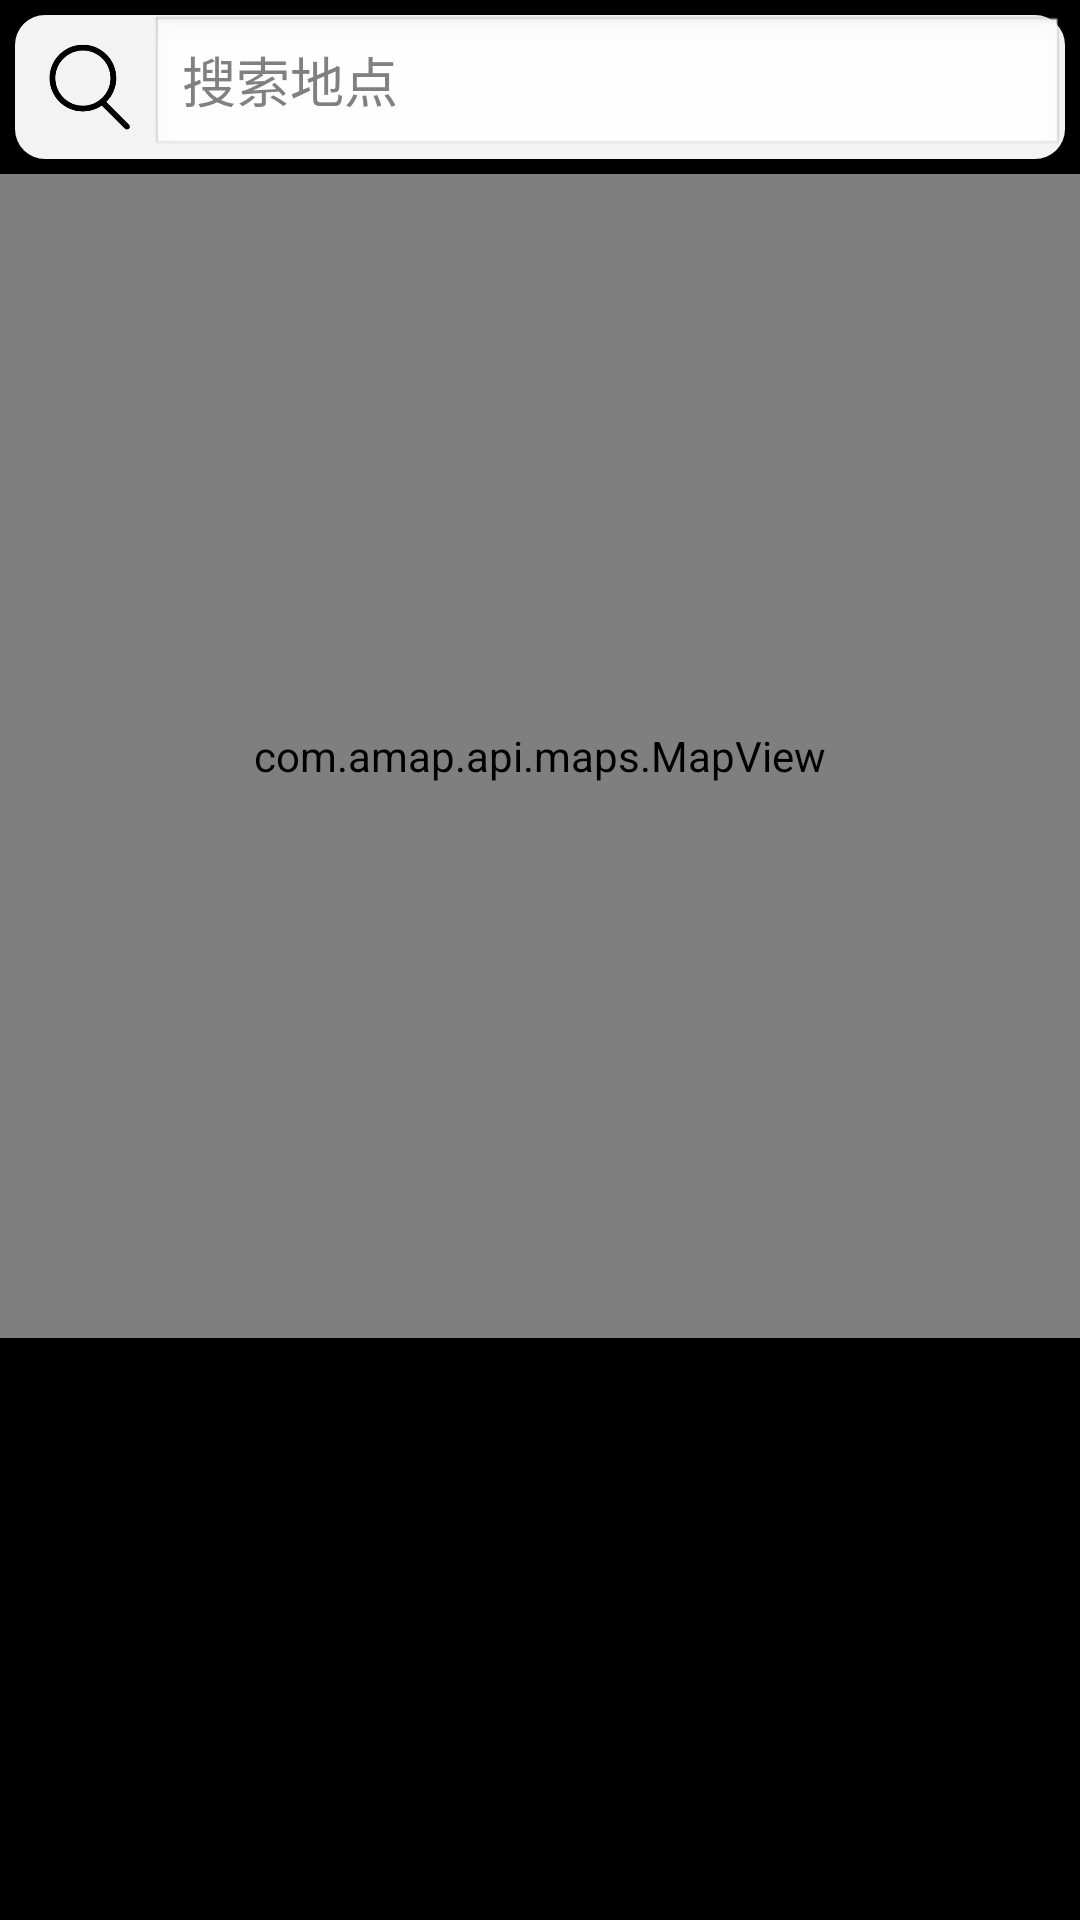

Reconstruct the res/layout file that produces this screen, plus the resources it refers to.
<!-- AndroidManifest.xml: application theme android:Theme.Black.NoTitleBar -->
<!-- res/layout/activity_main.xml -->
<?xml version="1.0" encoding="utf-8"?>
<LinearLayout xmlns:android="http://schemas.android.com/apk/res/android"
    xmlns:app="http://schemas.android.com/apk/res-auto"
    xmlns:tools="http://schemas.android.com/tools"
    android:layout_width="match_parent"
    android:layout_height="match_parent"
    android:orientation="vertical"
    tools:context=".MainActivity">
    <LinearLayout
        android:layout_width="match_parent"
        android:layout_height="wrap_content"
        android:orientation="horizontal"
        android:layout_gravity="center"
        android:gravity="center"
        >
        <LinearLayout
            android:layout_margin="5dp"
            android:layout_width="0.0dp"
            android:layout_height="wrap_content"
            android:background="@drawable/search_view_bg"
            android:layout_gravity="center"
            android:gravity="center"
            android:layout_weight="1"
            >
            <ImageView
                android:layout_marginLeft="10dp"
                android:layout_width="30dp"
                android:layout_height="30dp"
                android:src="@drawable/search"
                />
            <EditText
                android:layout_width="0.0dp"
                android:layout_height="wrap_content"
                android:layout_weight="1"
                android:layout_marginLeft="5dp"
                android:id="@+id/search_edit"
                android:hint="搜索地点"
                android:focusable="true"
                android:focusableInTouchMode="true"
                android:textColor = "@android:color/black"
                />
            <Button
                android:layout_marginLeft="5dp"
                android:layout_width="30dp"
                android:layout_height="30dp"
                android:id="@+id/search_back"
                android:background="@drawable/delete"
                android:layout_marginRight="10dp"
                android:visibility="gone"
                />

        </LinearLayout>

        <Button
            android:layout_width="wrap_content"
            android:layout_height="wrap_content"
            android:id="@+id/search_cancel"
            android:text="取消"
            android:visibility="gone"
            />
    </LinearLayout>

    <ListView
        android:id="@+id/search_list"
        android:layout_width="match_parent"
        android:layout_height="match_parent"
        android:visibility="gone"
        >
    </ListView>
    <com.amap.api.maps.MapView
        android:id="@+id/map"
        android:layout_width="match_parent"
        android:layout_height="0.0dp"
        android:layout_weight="2"
        />
    <ListView
        android:layout_width="match_parent"
        android:layout_height="0.0dp"
        android:layout_weight="1"
        android:id="@+id/poi_list"
        >

    </ListView>
</LinearLayout>
<!-- resources referenced by this layout -->
<resources>
  <!-- drawable delete: png bitmap (drawable, 5288 bytes) -->
  <!-- drawable search: png bitmap (drawable, 5760 bytes) -->
  <!-- drawable search_view_bg (drawable) -->
  <?xml version="1.0" encoding="utf-8"?>
  <selector xmlns:android="http://schemas.android.com/apk/res/android">
      <item android:state_window_focused="false">
          <shape xmlns:android="http://schemas.android.com/apk/res/android">
              
              <corners android:radius="10dp"/>
              <solid android:color="#F3F3F3"/>
              
          </shape>
      </item>
      <item android:state_window_focused="true">
          <shape>
              <corners android:radius="10dp"/>
              
              <solid android:color="#F3F3F3"/>
              
          </shape>
      </item>
  </selector>
</resources>
